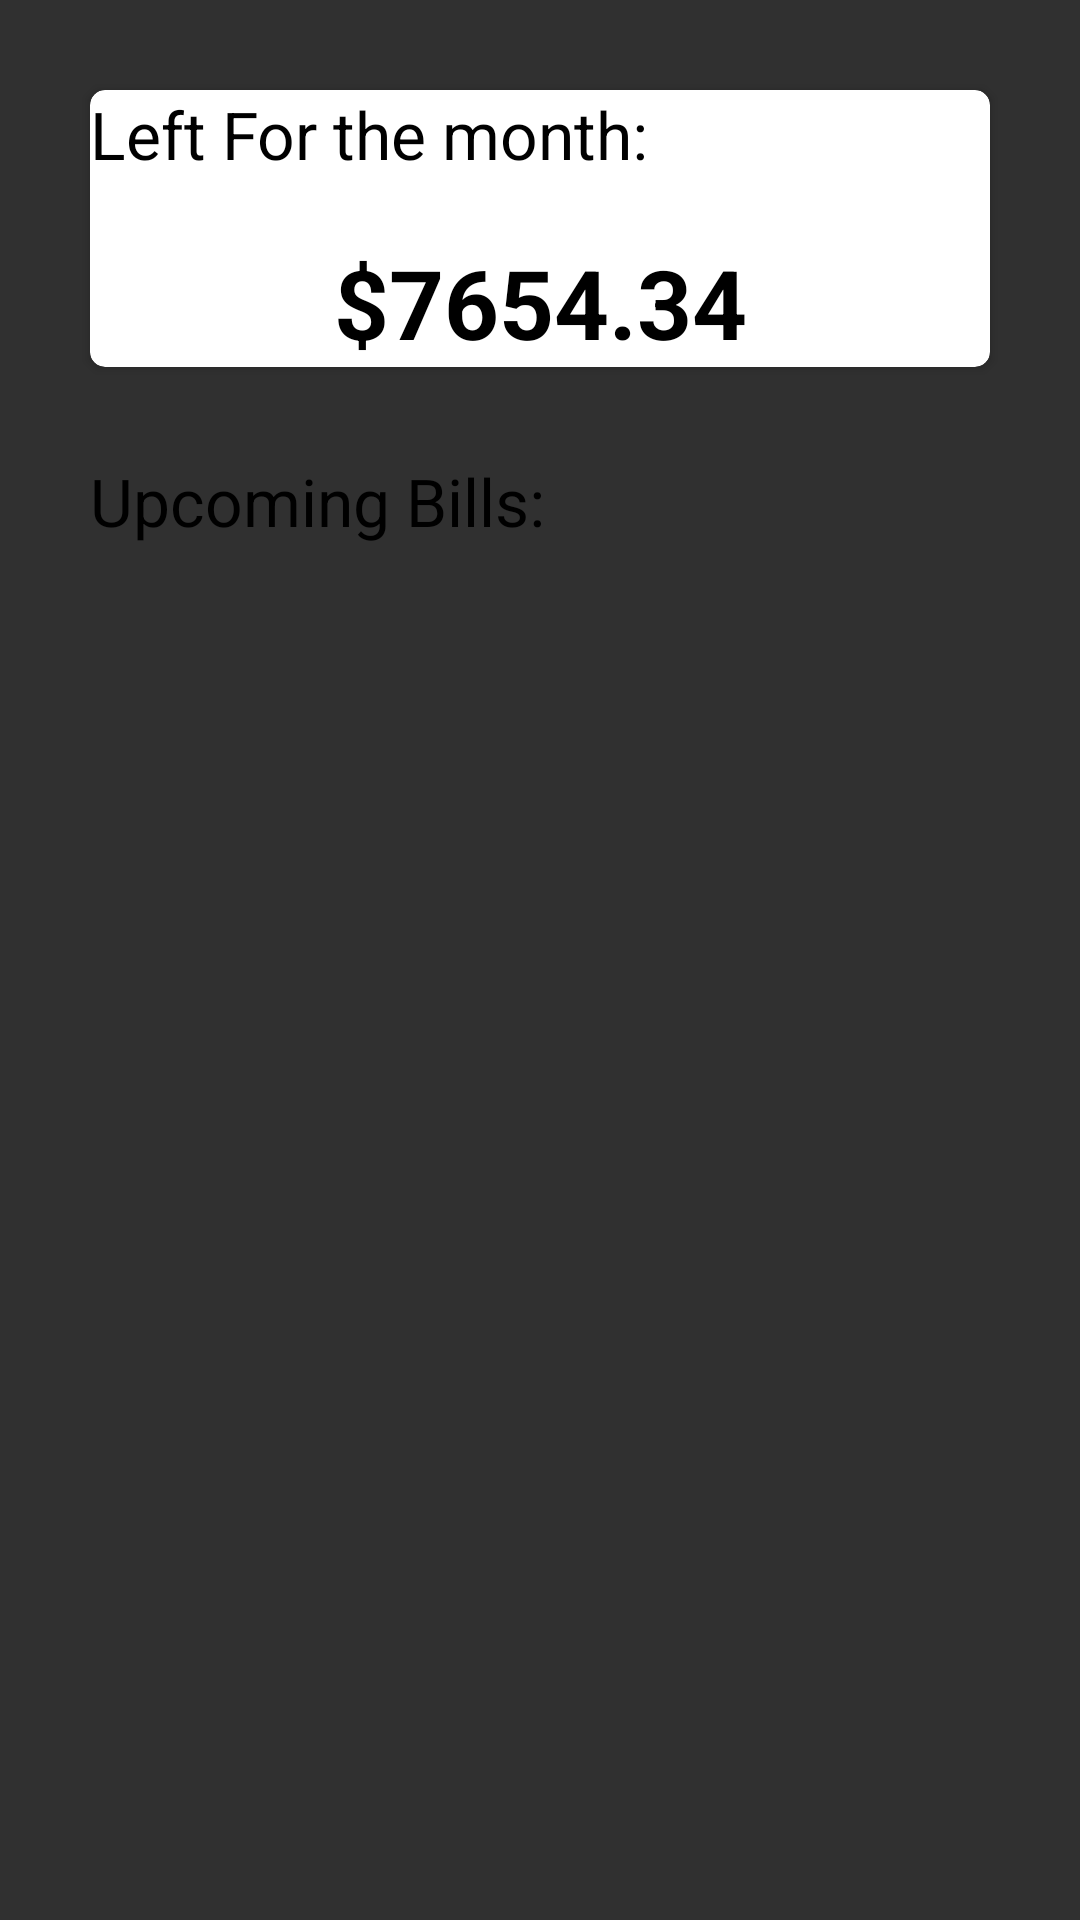

The Android layout XML behind this screen, and the referenced resources:
<!-- AndroidManifest.xml: application theme Theme.Design.NoActionBar -->
<!-- res/layout/fragment_home.xml -->
<?xml version="1.0" encoding="utf-8"?>
<LinearLayout xmlns:android="http://schemas.android.com/apk/res/android"
    xmlns:app="http://schemas.android.com/apk/res-auto"
    xmlns:tools="http://schemas.android.com/tools"
    android:layout_width="match_parent"
    android:layout_height="match_parent"
    android:orientation="horizontal"
    tools:context=".fragments.HomeFragment">

    <LinearLayout
        android:layout_width="match_parent"
        android:layout_height="match_parent"
        android:orientation="vertical">


        <androidx.cardview.widget.CardView
            android:id="@+id/car_home_title"
            android:layout_width="match_parent"
            android:layout_height="wrap_content"
            android:layout_margin="30dp"
            android:elevation="5dp"
            app:cardBackgroundColor="@color/white"
            app:cardCornerRadius="5dp">

            <LinearLayout
                android:layout_width="match_parent"
                android:layout_height="wrap_content"
                android:orientation="vertical">

                <TextView
                    android:layout_width="match_parent"
                    android:layout_height="wrap_content"
                    android:text="Left For the month:"
                    android:textColor="@color/black"
                    android:textSize="22sp" />

                <TextView
                    android:id="@+id/tv_current_balance_id"
                    android:layout_width="match_parent"
                    android:layout_height="wrap_content"
                    android:layout_gravity="center"
                    android:layout_marginTop="20dp"
                    android:gravity="center"
                    android:text="$7654.34"
                    android:textColor="@color/black"
                    android:textSize="32sp"
                    android:textStyle="bold" />
            </LinearLayout>

        </androidx.cardview.widget.CardView>


        <TextView
            android:layout_width="match_parent"
            android:layout_height="wrap_content"
            android:layout_marginStart="30dp"
            android:text="Upcoming Bills:"
            android:textColor="@color/black"
            android:textSize="22sp" />


        <androidx.recyclerview.widget.RecyclerView
            android:id="@+id/rc_vw_upcoming_id"
            android:layout_width="match_parent"
            android:layout_height="wrap_content"
            android:layout_marginStart="20dp"
            android:layout_marginTop="10dp"
            android:layout_marginEnd="20dp"
            android:layout_marginBottom="80dp"
            tools:listitem="@layout/individual_bills" />

    </LinearLayout>


</LinearLayout>
<!-- res/layout/individual_bills.xml (included above) -->
<?xml version="1.0" encoding="utf-8"?>
<LinearLayout xmlns:android="http://schemas.android.com/apk/res/android"
    android:layout_width="fill_parent"
    android:layout_height="wrap_content"
    android:layout_margin="5dp"
    android:background="@drawable/border"
    android:orientation="vertical"
    android:padding="10dp">


    <TextView
        android:id="@+id/type"
        android:layout_width="match_parent"
        android:layout_height="wrap_content"
        android:gravity="center"
        android:text="type"
        android:textColor="@color/black"
        android:textSize="18sp"
        android:textStyle="bold" />

    <LinearLayout
        android:layout_width="match_parent"
        android:layout_height="match_parent">

        <TextView
            android:id="@+id/amount"
            android:layout_width="0dp"
            android:layout_height="match_parent"
            android:layout_weight=".3"
            android:gravity="center"
            android:text="Amount"
            android:textColor="@color/black"
            android:textSize="18sp"
            android:textStyle="bold" />

        <TextView
            android:id="@+id/des"
            android:layout_width="0dp"
            android:layout_height="match_parent"
            android:layout_weight="1"
            android:gravity="center"
            android:text="Utility"
            android:textColor="@color/black"
            android:textSize="18sp" />

        <TextView
            android:id="@+id/date"
            android:layout_width="0dp"
            android:layout_height="match_parent"
            android:layout_weight="1"
            android:gravity="center"
            android:text="Date"
            android:textColor="@color/black"
            android:textSize="16sp" />
    </LinearLayout>
</LinearLayout>
<!-- resources referenced by this layout -->
<resources>
  <color name="black">#FF000000</color>
  <color name="white">#FFFFFFFF</color>
</resources>
